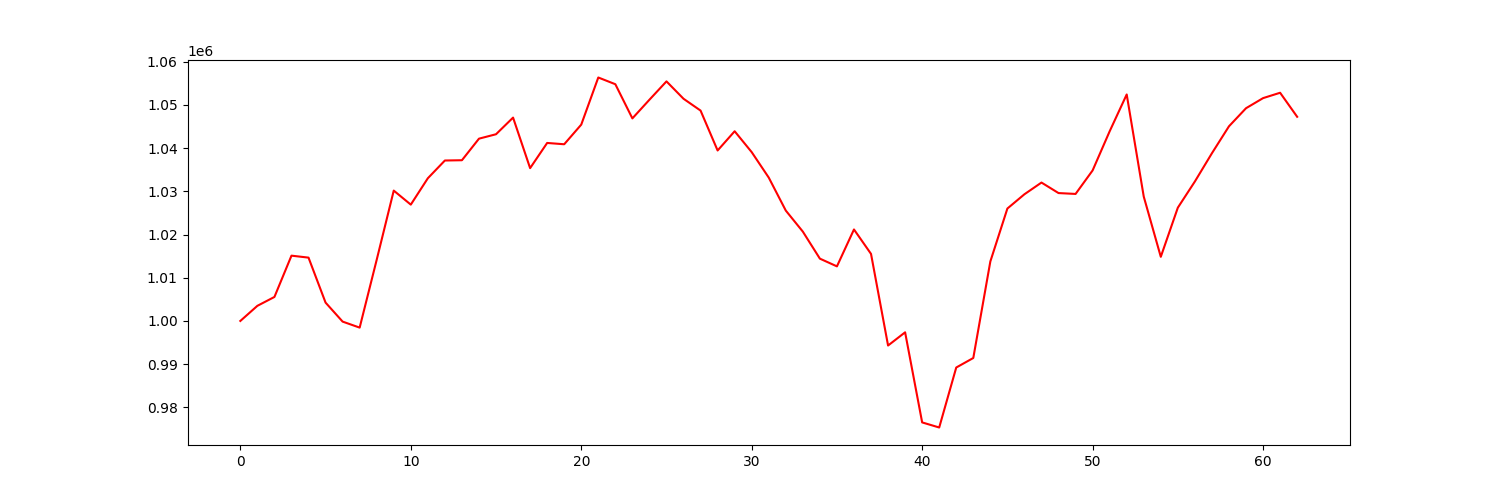

Source data for this figure (header and first rows):
account_value, date, daily_return
1000000, 2021-10-04, 
1003500, 2021-10-05, 0.0035
1005552, 2021-10-06, 0.002045
1015109, 2021-10-07, 0.009504
1014653, 2021-10-08, -0.0004493
1004242, 2021-10-11, -0.01026
999846, 2021-10-12, -0.004377
998454, 2021-10-13, -0.001392
1014162, 2021-10-14, 0.01573
1030165, 2021-10-15, 0.01578
1026918, 2021-10-18, -0.003152
1033022, 2021-10-19, 0.005944
1037129, 2021-10-20, 0.003976
1037193, 2021-10-21, 6.106706651820559e-05
1042184, 2021-10-22, 0.004812
1043208, 2021-10-25, 0.0009823
1047059, 2021-10-26, 0.003692
1035363, 2021-10-27, -0.01117
1041192, 2021-10-28, 0.00563
1040889, 2021-10-29, -0.0002908
1045433, 2021-11-01, 0.004365
1056340, 2021-11-02, 0.01043
1054785, 2021-11-03, -0.001472
1046877, 2021-11-04, -0.007497
1051196, 2021-11-05, 0.004126
1055442, 2021-11-08, 0.004039
1051421, 2021-11-09, -0.00381
1048683, 2021-11-10, -0.002604
1039450, 2021-11-11, -0.008804
1043899, 2021-11-12, 0.00428
1039064, 2021-11-15, -0.004632
1033174, 2021-11-16, -0.005668
1025541, 2021-11-17, -0.007388
1020669, 2021-11-18, -0.004751
1014417, 2021-11-19, -0.006125
1012630, 2021-11-22, -0.001762
1021171, 2021-11-23, 0.008435
1015516, 2021-11-24, -0.005538
994314, 2021-11-26, -0.02088
997368, 2021-11-29, 0.003072
976517, 2021-11-30, -0.02091
975339, 2021-12-01, -0.001206
989222, 2021-12-02, 0.01423
991425, 2021-12-03, 0.002227
1013763, 2021-12-06, 0.02253
1026015, 2021-12-07, 0.01209
1029318, 2021-12-08, 0.00322
1032027, 2021-12-09, 0.002632
1029594, 2021-12-10, -0.002358
1029392, 2021-12-13, -0.0001965
1034832, 2021-12-14, 0.005284
1043889, 2021-12-15, 0.008753
1052412, 2021-12-16, 0.008164
1028778, 2021-12-17, -0.02246
1014843, 2021-12-20, -0.01355
1026217, 2021-12-21, 0.01121
1032275, 2021-12-22, 0.005903
1038815, 2021-12-23, 0.006335
1045048, 2021-12-27, 0.006001
1049230, 2021-12-28, 0.004002
... 3 more rows
